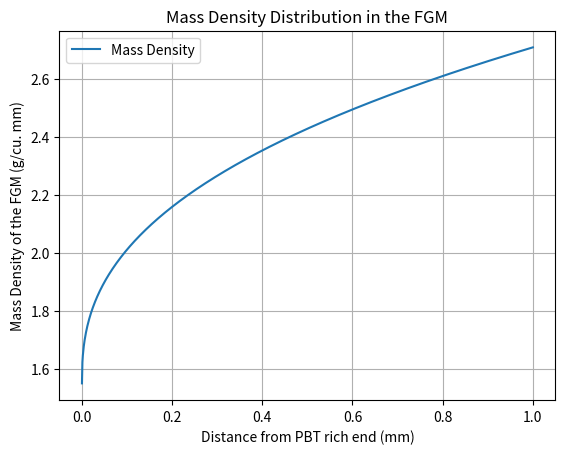

Write the Python code that produced this figure.
import numpy as np
import matplotlib.pyplot as plt

# Parameters for the Matrix (Aluminium AA6082 - m)
E_m = 68.3 * 10**9          # Young's Modulus (Matrix) (Pa)
nu_m = 0.330                # Poisson's Ratio (Matrix) 
rho_m = 2.71             # Mass Density (Matrix) (g/cu. mm)
alpha_m = 23.1 * 10**-6  # Coefficient of linear thermal expansion (Matrix) (/K)
k_m = 172                # Thermal Conductivity (Matrix) (W/m-K)
Cv_m = 890               # Specific heat (Matrix) (J/kg-K)
K_m = 8.33 * 10**10       # Bulk Modulus (Matrix) (Pa)
G_m = 29 * 10**9         # Shear Modulus

# Parameters for the Reinforcement (PBT reinforced with 30% glass - c)
E_c = 10.48 * 10**9       # Young's Modulus (Reinforcement)
nu_c = 0.356            # Poisson's Ratio (Reinforcement)
rho_c = 1.55              # Mass Density (Reinforcement)
alpha_c = 32.5 * 10**-6  # Coefficient of linear thermal expansion (Reinforcement)
k_c = 0.245              # Thermal Conductivity (Reinforcement)
Cv_c = 1333             # Specific heat (Reinforcement)
K_c = 1.1 * 10**10       # Bulk Modulus (Reinforcement - Reinforced with 30% Glass Fibre)
G_c = 3.4955 * 10 ** 9    # Shear modulus

# Running variables used in the iteration
p = 0.4                  # Material parameter specifying that the FGM is metal rich
w = 1                    # Width
X = [0]                  # Initialize X array
rho = [rho_c]            # Initialize mass density array with initial value

# Defining the iteration equation for mass density of the FGM
x_values = np.arange(0, w + 0.001, 0.001)  # Generate values from 0 to w with a step of 0.001

for x in x_values:
    V_m = (x / w)**p
    V_c = 1 - V_m
    rho_x = rho_m * V_m + rho_c * V_c
    rho.append(rho_x)
    X.append(x)

# Plotting the curve
plt.plot(X, rho, label='Mass Density')
plt.xlabel('Distance from PBT rich end (mm)')
plt.ylabel('Mass Density of the FGM (g/cu. mm)')
plt.title('Mass Density Distribution in the FGM')
plt.grid(True)
plt.legend()
plt.show()
